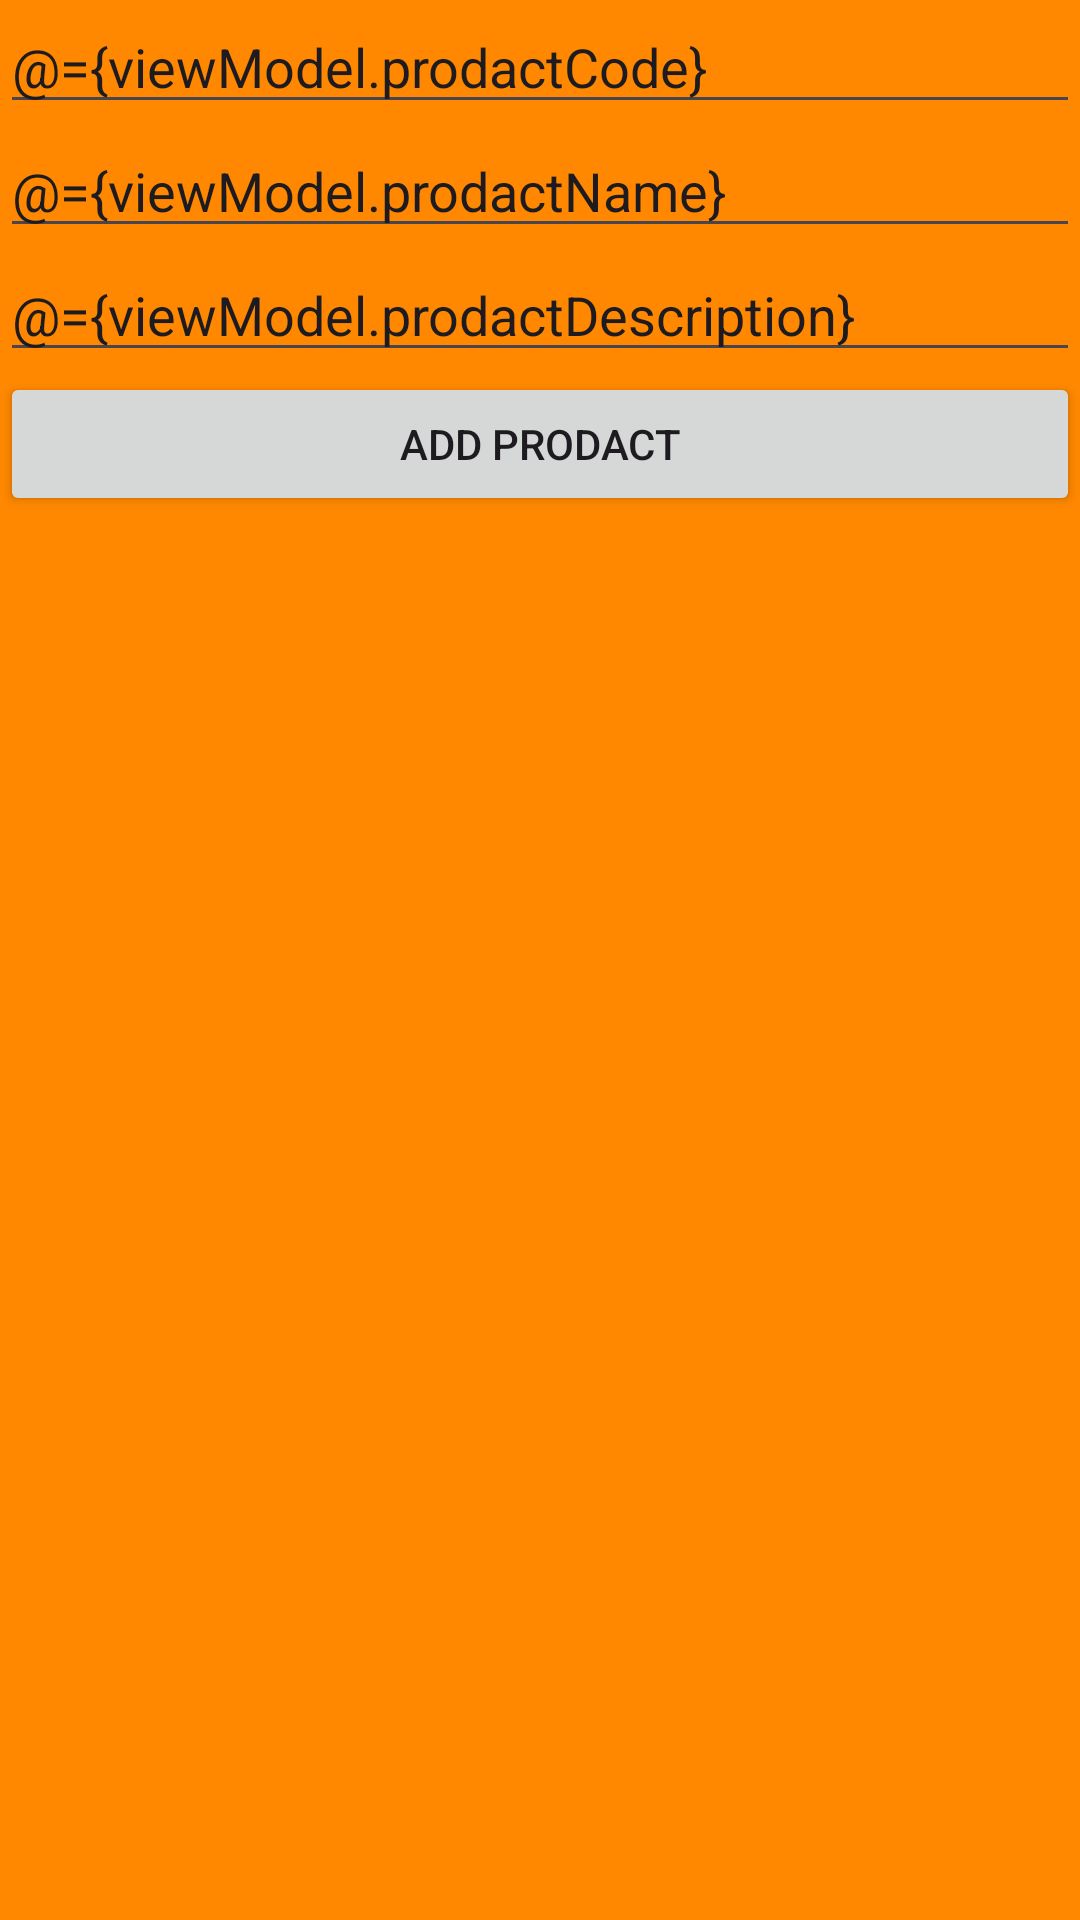

Reconstruct the res/layout file that produces this screen, plus the resources it refers to.
<!-- AndroidManifest.xml: application theme Theme.LessonDataTransfer -->
<!-- res/layout/activty_add_prodact.xml -->
<?xml version="1.0" encoding="utf-8"?>
<layout xmlns:tools="http://schemas.android.com/tools"
    xmlns:android="http://schemas.android.com/apk/res/android"
    xmlns:app="http://schemas.android.com/apk/res-auto">
    <data>
<variable
    name="viewModel"
    type="com.kenanhaciyev.lessondatatransfer.features.newproduct.AddProdactViewModul" />

    </data>



<androidx.constraintlayout.widget.ConstraintLayout
    android:layout_width="match_parent"
    android:layout_height="match_parent"
    android:background="@android:color/holo_orange_dark">

   <EditText
       android:id="@+id/edtProdactcode"
       android:layout_width="match_parent"
       android:layout_height="wrap_content"
       app:layout_constraintTop_toTopOf="parent"
       app:layout_constraintEnd_toStartOf="parent"
       app:layout_constraintEnd_toEndOf="parent"
       android:hint="@string/hint_code"
       android:text="@={viewModel.prodactCode}"
       />



    <EditText
        android:id="@+id/edtProdactname"
        android:layout_width="match_parent"
        android:layout_height="wrap_content"
        app:layout_constraintTop_toBottomOf="@id/edtProdactcode"
        app:layout_constraintEnd_toStartOf="parent"
        app:layout_constraintEnd_toEndOf="parent"
        android:hint="@string/hint_name"
        android:text="@={viewModel.prodactName}"/>




    <EditText
        android:id="@+id/edtProdactdescription"
        android:layout_width="match_parent"
        android:layout_height="wrap_content"
        app:layout_constraintTop_toBottomOf="@id/edtProdactname"
        app:layout_constraintEnd_toStartOf="parent"
        app:layout_constraintEnd_toEndOf="parent"
        android:hint="@string/hint_descriptin"
        android:text="@={viewModel.prodactDescription}"
        />

    <Button
        android:layout_width="match_parent"
        android:layout_height="wrap_content"
        android:text="@string/add_button"
        app:layout_constraintStart_toStartOf="parent"
        app:layout_constraintTop_toBottomOf="@id/edtProdactdescription"
        android:onClick="@{()->viewModel.onNewProdactInsert()}"
        />




</androidx.constraintlayout.widget.ConstraintLayout>

</layout>
<!-- resources referenced by this layout -->
<resources>
  <string name="add_button">Add Prodact </string>
  <string name="hint_code">Code</string>
  <string name="hint_descriptin">Description</string>
  <string name="hint_name">Name</string>
  <style name="Theme.LessonDataTransfer" parent="Base.Theme.LessonDataTransfer" />
  <style name="Base.Theme.LessonDataTransfer" parent="Theme.Material3.DayNight.NoActionBar">
          
          
      </style>
</resources>
